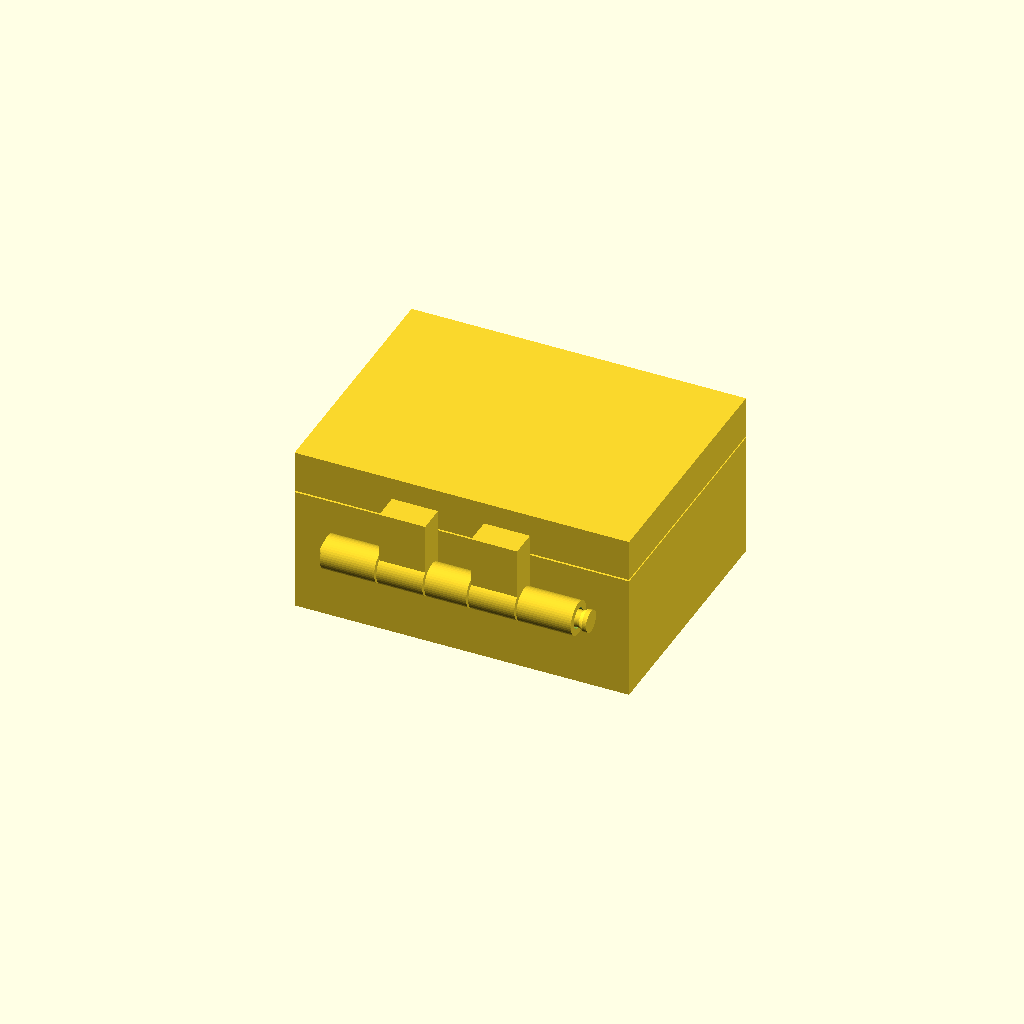
Cell 1: rendered with the file's own defaults.
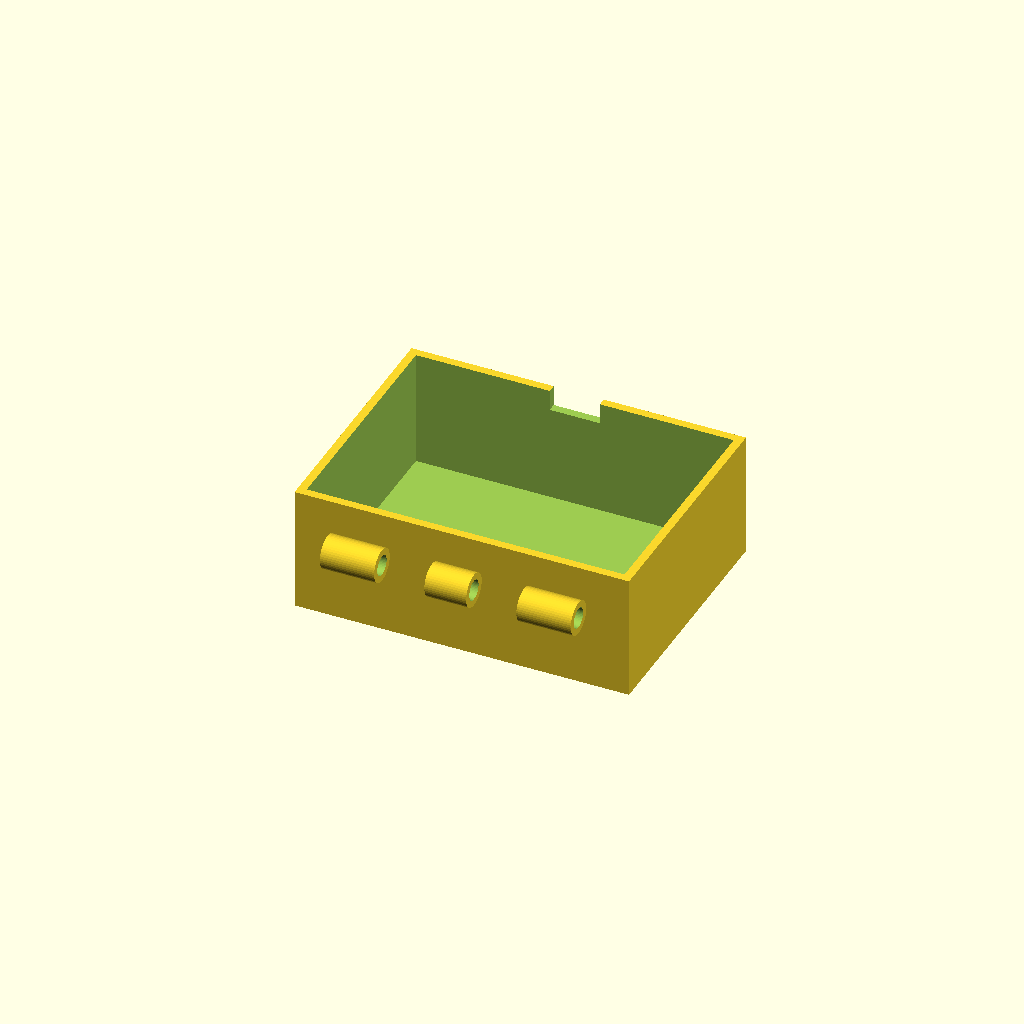
Cell 2: the same model with part = "box".
One fixed orthographic camera (rotation 55°, 0°, 25°; colour scheme Cornfield) for every cell.
The OpenSCAD source (results/bridge/hinge_box/20261102T132935Z/verify/d4c32b78117e0d63/src/model.scad):
// Box with print-in-place hinge
part = "assembly"; // [assembly, box, lid, pin]
W = 80; D = 60; Hb = 30; Hl = 10;
wall = 2; floor_t = 2;
pin_r = 2; bore_r = 2.4; kn_r = 4;
axisY = -34.5; axisZ = 20.2; lift = 0.4;
hinge_half = 30;
head_r = 2.6; head_t = 1; cone_h = 1;
notch_half = 6; notch_bottom = 25;
clear_rad = 0.4;
cadverify_only = "";
module instance(name, partname, unit = 1) {
    echo(cadverify_instance = [name, partname, unit]);
    if (cadverify_only == "" || cadverify_only == name) children();
}
box1_x0 = -30; box1_x1 = -17;
lid1_x0 = -16.5; lid1_x1 = -5.5;
box2_x0 = -5; box2_x1 = 5;
lid2_x0 = 5.5; lid2_x1 = 16.5;
box3_x0 = 17; box3_x1 = 30;
module knuckle_x(x0, x1, r) {
    len = x1 - x0;
    translate([x0, axisY, axisZ]) rotate([0,90,0]) cylinder(r=r, h=len, $fn=48);
}
module bore_x(x0, x1, r) {
    len = (x1 - x0) + 0.4;
    translate([x0-0.2, axisY, axisZ]) rotate([0,90,0]) cylinder(r=r, h=len, $fn=48);
}
module clear_x(x0, x1, r) {
    len = (x1 - x0);
    translate([x0, axisY, axisZ]) rotate([0,90,0]) cylinder(r=r, h=len, $fn=48);
}
module box_part() {
    difference() {
        union() {
            translate([-W/2, -D/2, 0]) cube([W, D, Hb]);
            knuckle_x(box1_x0, box1_x1, kn_r);
            knuckle_x(box2_x0, box2_x1, kn_r);
            knuckle_x(box3_x0, box3_x1, kn_r);
        }
        translate([-(W/2-wall), -(D/2-wall), floor_t]) cube([W-2*wall, D-2*wall, Hb]);
        translate([-notch_half, D/2-wall-0.1, notch_bottom]) cube([2*notch_half, wall+1.1, Hb-notch_bottom+1]);
        bore_x(box1_x0, box1_x1, bore_r);
        bore_x(box2_x0, box2_x1, bore_r);
        bore_x(box3_x0, box3_x1, bore_r);
        clear_x(lid1_x0, lid1_x1, kn_r+clear_rad);
        clear_x(lid2_x0, lid2_x1, kn_r+clear_rad);
    }
}
module lid_closed() {
    difference() {
        union() {
            translate([-W/2, -D/2, Hb+lift]) cube([W, D, Hl]);
            translate([-(notch_half-0.2), D/2-1.4, Hb+lift-3]) cube([2*(notch_half-0.2), 1.0, 3]);
            translate([lid1_x0, -37, axisZ]) cube([(lid1_x1-lid1_x0), 6.6, (Hb+lift-axisZ)]);
            translate([lid1_x0, -37, Hb+lift]) cube([(lid1_x1-lid1_x0), 6.6, 5]);
            translate([lid2_x0, -37, axisZ]) cube([(lid1_x1-lid1_x0), 6.6, (Hb+lift-axisZ)]);
            translate([lid2_x0, -37, Hb+lift]) cube([(lid2_x1-lid2_x0), 6.6, 5]);
            knuckle_x(lid1_x0, lid1_x1, kn_r);
            knuckle_x(lid2_x0, lid2_x1, kn_r);
        }
        bore_x(lid1_x0, lid1_x1, bore_r);
        bore_x(lid2_x0, lid2_x1, bore_r);
    }
}
pin_len = 62;
module pin_canonical() {
    union() {
        cylinder(r=pin_r, h=pin_len, $fn=48);
        translate([0,0,pin_len]) cylinder(r1=pin_r, r2=head_r, h=cone_h, $fn=48);
        translate([0,0,pin_len+cone_h]) cylinder(r=head_r, h=head_t, $fn=48);
    }
}
module pin_horizontal() {
    translate([-31, axisY, axisZ]) rotate([0,90,0]) pin_canonical();
}
module lid_open() {
    translate([0, axisY, axisZ]) rotate([180,0,0]) translate([0, -axisY, -axisZ]) lid_closed();
}
box_xmin = -W/2; box_xmax = W/2;
box_ymin = axisY - kn_r; box_ymax = D/2;
box_zmin = 0; box_zmax = Hb;
lid_xmin = -W/2; lid_xmax = W/2;
lid_ymin = 2*axisY - D/2; lid_ymax = axisY + kn_r;
lid_zmin = 0; lid_zmax = 2*axisZ - (Hb+lift) + Hl;
pin_top = pin_len+cone_h+head_t;
pin_xmin = -head_r; pin_xmax = head_r;
pin_ymin = -head_r; pin_ymax = head_r;
pin_zmin = 0; pin_zmax = pin_top;
asm_xmin = -W/2; asm_xmax = W/2;
asm_ymin = axisY - kn_r; asm_ymax = D/2;
asm_zmin = 0; asm_zmax = Hb + lift + Hl;
ox0 = -(hinge_half+3); ox1 = (hinge_half+3);
oy0 = axisY-kn_r-1; oy1 = axisY+kn_r+1;
oz0 = axisZ-kn_r-1; oz1 = axisZ+kn_r+1;
if (part == "box") {
    echo(cadverify_spec = [
        ["bounds", [[box_xmin, box_ymin, box_zmin], [box_xmax, box_ymax, box_zmax]]],
        ["bodies", 1],
        ["support_faces", [["base", "-z", W*D-800]]],
        ["overhangs_allowed", [["hinge", [[ox0, oy0, oz0], [ox1, oy1, oz1]]]]],
        ["copies", 1],
        ["details", [
            ["wall_thickness", "thickness", [W/2+1, 0, Hb/2], [-1, 0, 0], wall],
            ["floor_thickness", "thickness", [0, 0, -1], [0, 0, 1], floor_t],
            ["catch_notch", "void", [[-notch_half, D/2-wall-0.1, notch_bottom], [notch_half, D/2+1, Hb+1]], 0.9],
            ["knuckle_bore", "hole", [-31, axisY, axisZ], [1, 0, 0], [[0, 2*bore_r], [10, 2*bore_r]]]
        ]]
    ]);
} else if (part == "lid") {
    echo(cadverify_spec = [
        ["bounds", [[lid_xmin, lid_ymin, lid_zmin], [lid_xmax, lid_ymax, lid_zmax]]],
        ["bodies", 1],
        ["support_faces", [["base", "-z", W*D-800]]],
        ["overhangs_allowed", [["hinge", [[ox0, oy0, oz0], [ox1, oy1, oz1]]]]],
        ["copies", 1],
        ["details", [
            ["lid_thickness", "thickness", [0, 2*axisY, Hl+1], [0, 0, -1], Hl],
            ["catch_tab", "material", [[-(notch_half-0.2), 2*axisY-(D/2-1.4)-1.0, Hl], [(notch_half-0.2), 2*axisY-(D/2-1.4), Hl+3]], 0.9],
            ["knuckle_bore", "hole", [-16.75, axisY, axisZ], [1, 0, 0], [[0, 2*bore_r], [8, 2*bore_r]]]
        ]]
    ]);
} else if (part == "pin") {
    echo(cadverify_spec = [
        ["bounds", [[pin_xmin, pin_ymin, pin_zmin], [pin_xmax, pin_ymax, pin_zmax]]],
        ["bodies", 1],
        ["support_faces", [["base", "-z", 10]]],
        ["copies", 1],
        ["details", [
            ["shaft_thickness", "thickness", [3, 0, 31], [-1, 0, 0], 2*pin_r],
            ["head", "material", [[-head_r, -head_r, pin_len+cone_h], [head_r, head_r, pin_len+cone_h+head_t]], 0.7]
        ]]
    ]);
} else if (part == "assembly") {
    echo(cadverify_spec = [
        ["bounds", [[asm_xmin, asm_ymin, asm_zmin], [asm_xmax, asm_ymax, asm_zmax]]],
        ["support_faces", [["base", "-z", W*D-800]]],
        ["motions", [
            ["lid_swing", ["lid_body"], "rotate", [0, axisY, axisZ], [1, 0, 0], [0, 180]]
        ]],
        ["assembly_order", [
            [["pin_body"], [0, 0, 0]],
            [["box_body", "lid_body"], [1, 0, 0]]
        ]],
        ["print_in_place", 0.3],
        ["print_pose", [["lid_swing", 180]]],
        ["overhangs_allowed", [
            ["hinge_clearance", [[ox0, oy0, oz0], [ox1, oy1, oz1]]],
            ["lid_bridges", [[-17, -39, 4], [17, -31, 6]]]
        ]]
    ]);
}
if (part == "box") {
    box_part();
} else if (part == "lid") {
    lid_open();
} else if (part == "pin") {
    pin_canonical();
} else if (part == "assembly") {
    instance("box_body", "box") box_part();
    instance("lid_body", "lid") lid_closed();
    instance("pin_body", "pin") pin_horizontal();
}
Parameter table extracted from the source (name, type, default, range or options):
part: string, default "assembly", options "assembly", "box", "lid", "pin"
hinge_half: number, default 30
clear_rad: number, default 0.4
cadverify_only: string, default ""
